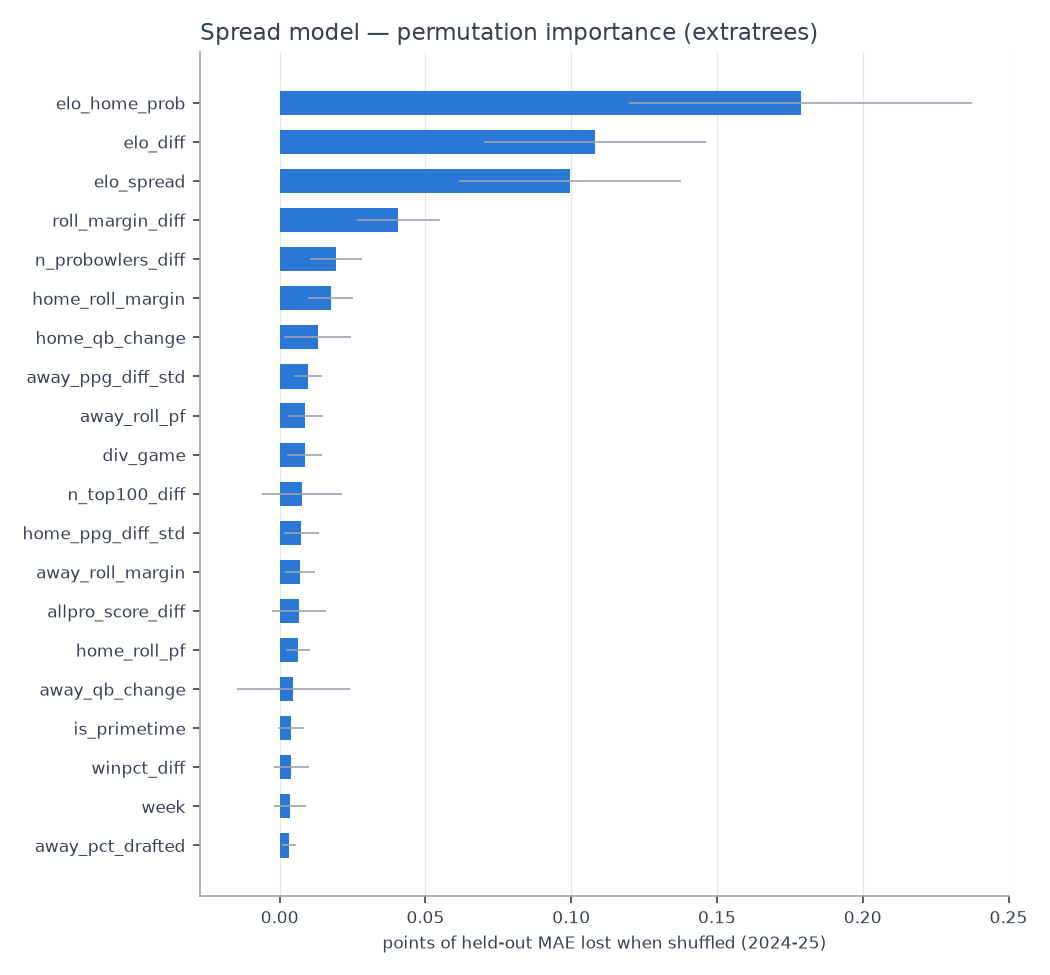

The file beside this chart, header and first rows:
feature, perm_importance, perm_std, shap_mean_abs
elo_home_prob, 0.1787, 0.05881, 1.047
elo_diff, 0.1081, 0.03806, 0.757
elo_spread, 0.09956, 0.03807, 0.6884
roll_margin_diff, 0.04073, 0.01415, 0.38
n_probowlers_diff, 0.01937, 0.008931, 0.2114
home_roll_margin, 0.01754, 0.007763, 0.2975
home_qb_change, 0.01305, 0.01147, 0.1637
away_ppg_diff_std, 0.009783, 0.004801, 0.1266
away_roll_pf, 0.008792, 0.006075, 0.1575
div_game, 0.008526, 0.006066, 0.09664
n_top100_diff, 0.007688, 0.01365, 0.1911
home_ppg_diff_std, 0.007406, 0.005946, 0.1769
away_roll_margin, 0.006998, 0.00505, 0.1407
allpro_score_diff, 0.006534, 0.009257, 0.2362
home_roll_pf, 0.006214, 0.004179, 0.1797
away_qb_change, 0.004715, 0.01941, 0.2192
is_primetime, 0.003988, 0.004492, 0.02904
winpct_diff, 0.00395, 0.005959, 0.2152
week, 0.003638, 0.005476, 0.07822
away_pct_drafted, 0.003186, 0.002508, 0.04322
home_roll_total_vs_line, 0.002491, 0.002384, 0.02556
temp, 0.002452, 0.002335, 0.02329
away_off_bye, 0.002399, 0.002296, 0.01604
is_playoff, 0.002106, 0.001438, 0.01895
away_rest, 0.002084, 0.001748, 0.02021
qb_epa_prior_diff, 0.001807, 0.004839, 0.06106
travel_miles, 0.001801, 0.002149, 0.02307
away_winpct_std, 0.001779, 0.004859, 0.1418
n_top2_rounders_diff, 0.00169, 0.004173, 0.1005
n_first_rounders_diff, 0.001199, 0.002985, 0.07468
home_std_margin, 0.0007739, 0.003095, 0.03505
away_qb_epa_prior, 0.0006749, 0.003378, 0.06786
roll_ats_diff, 0.0005015, 0.002999, 0.04783
away_roll_pa, 0.0004501, 0.002412, 0.02569
rest_diff, 0.0002709, 0.001083, 0.01373
away_roll_ats, 0.0001378, 0.003031, 0.02497
away_roll_total_vs_line, 7.183554127347947e-05, 0.001943, 0.02024
away_qb_quality_drop, 3.029877103273293e-05, 9.844865219460926e-05, 0.0005843
away_is_interim_coach, 0.0, 0.0, 0.01486
home_is_interim_coach, 0.0, 0.0, 0.001667
away_short_week, -1.3071854915835957e-06, 0.000959, 0.008856
home_qb_quality_drop, -0.0002112, 0.0007749, 0.003172
home_short_week, -0.0006328, 0.0009967, 0.006938
is_neutral, -0.0008492, 0.0005796, 0.003017
away_std_margin, -0.001369, 0.003361, 0.04293
home_off_bye, -0.001961, 0.0007207, 0.008342
home_rest, -0.001988, 0.0009361, 0.01051
home_pct_drafted, -0.002376, 0.002684, 0.02203
indoor, -0.002571, 0.005215, 0.05833
home_winpct_std, -0.003536, 0.0102, 0.2413
wind, -0.004365, 0.001503, 0.01756
home_roll_ats, -0.004725, 0.002837, 0.05353
home_roll_pa, -0.006443, 0.006144, 0.1057
home_qb_epa_prior, -0.009604, 0.002197, 0.04078
